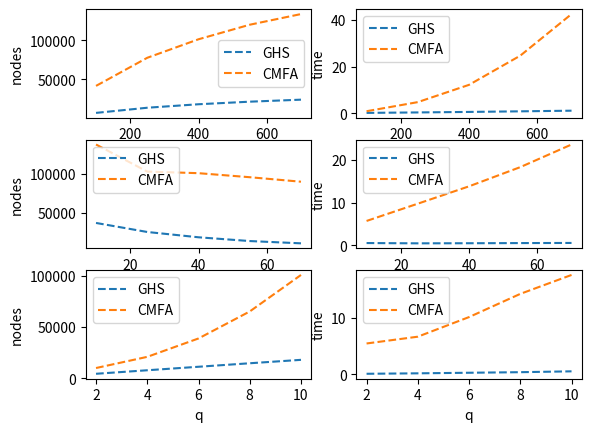

Reproduce this figure in Python.
import matplotlib.pyplot as plt


fig, ax = plt.subplots(3, 2)
i = 0
j = 0

def Plot(Ys, X, x: str, y: str):
	global i, j

	for Y in Ys:
		ax[i][j].plot(X, Y[0], label = Y[1], linestyle = '--')

	
	
	ax[i][j].legend()
	ax[i][j].set_xlabel(x)
	ax[i][j].set_ylabel(y)

	j+=1
	
	if j == 2:
		j = 0
		i += 1
	



data_n = [
			[
				[[6987, 13589, 18065, 21356, 23934], "GHS"], 
		   		[[41604, 77643, 101369, 120026, 133701], "CMFA"]
			],
			[
				[[0.10802, 0.30248, 0.52167, 0.77618, 1.05106], "GHS"], 
				[[0.82415, 4.73419, 12.15923, 24.69317, 42.55426], "CMFA"]
			]
		]


Plot(data_n[0], [100, 250, 400, 550, 700], "n", "nodes")

Plot(data_n[1], [100, 250, 400, 550, 700], "n", "time")



data_r = [
			[
				[[36509, 24835, 17975, 13118, 10166], "GHS"], 
		   		[[137852, 102866, 100810, 95595, 89786], "CMFA"]
			],
			[
				[[0.56713, 0.49886, 0.52223, 0.55911, 0.58871], "GHS"], 
				[[5.72496, 9.75714, 13.80985, 18.29275, 23.5717], "CMFA"]
			]
		]


Plot(data_r[0], [10, 25, 40, 55, 70], "r", "nodes")

Plot(data_r[1], [10, 25, 40, 55, 70], "r", "time")


data_q = [
			[
				[[4428, 7860, 11275, 14688, 18018], "GHS"], 
		   		[[10039, 20941, 38867, 65179, 100776], "CMFA"]
			],
			[
				[[0.09154, 0.17123, 0.27248, 0.37216, 0.52324], "GHS"], 
				[[5.4276, 6.62334, 10.07857, 14.16374, 17.49392], "CMFA"]
			]
		]

Plot(data_q[0], [2, 4, 6, 8, 10], "q", "nodes")

Plot(data_q[1], [2, 4, 6, 8, 10], "q", "time")


plt.show()
